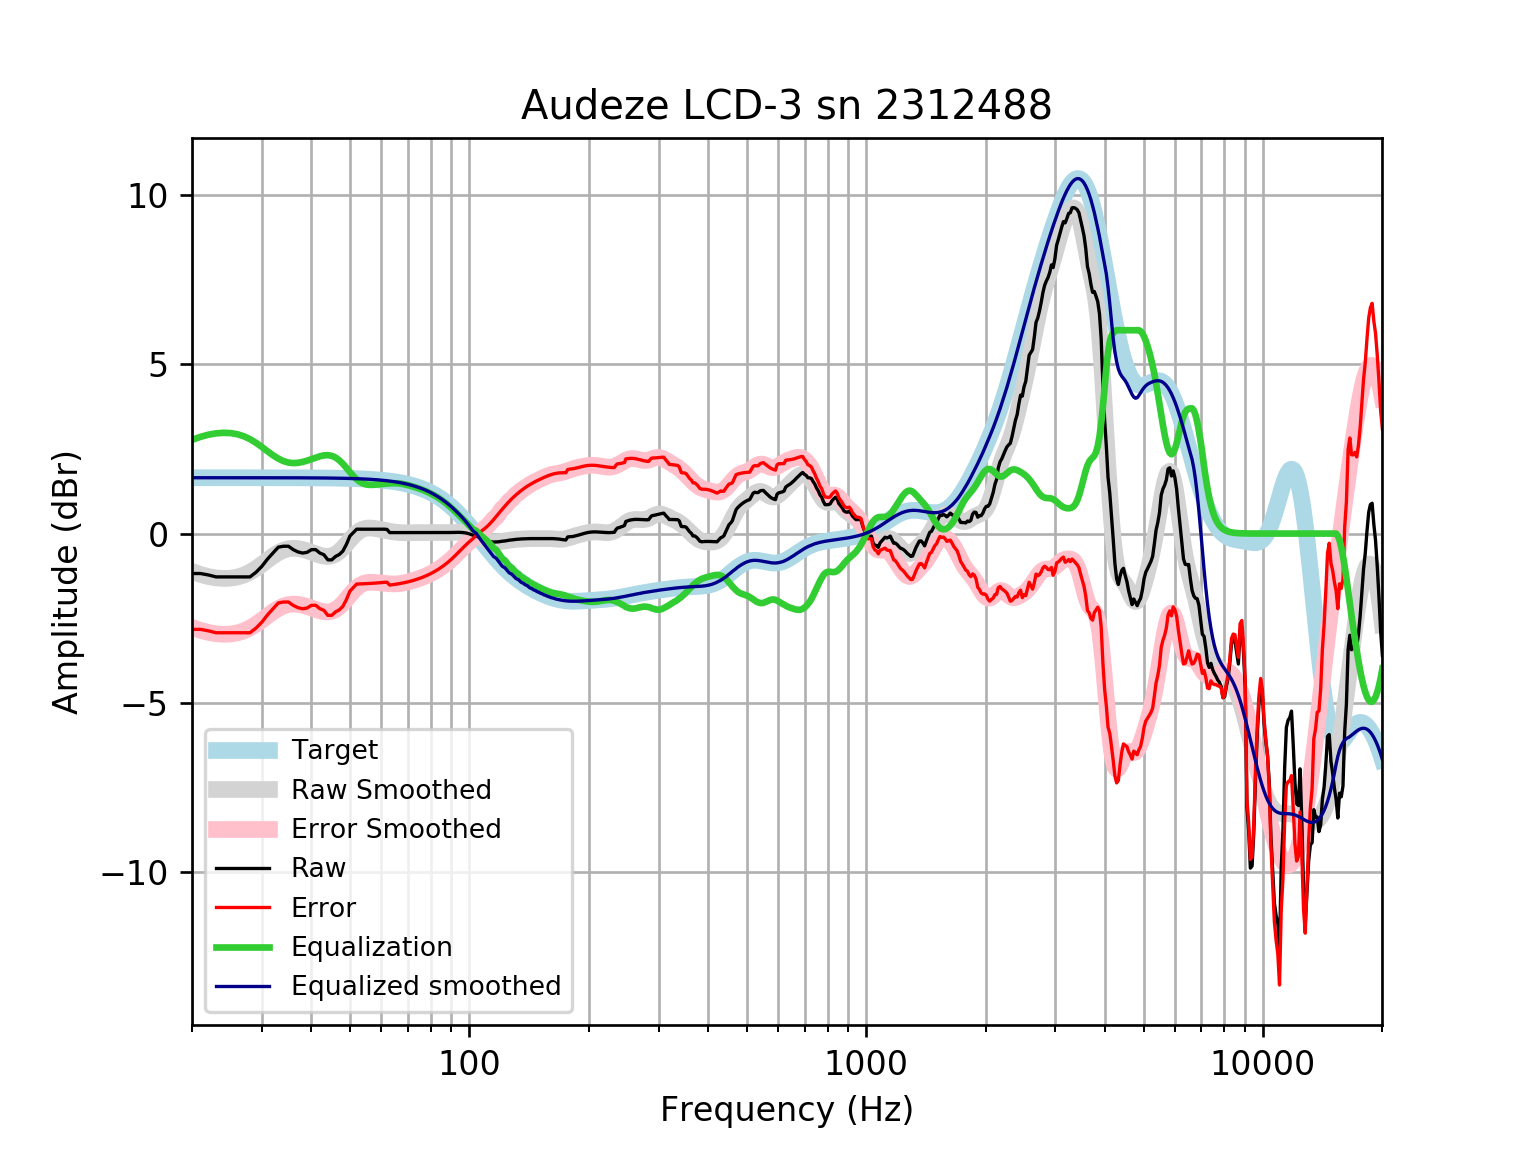

Source data for this figure (header and first rows):
frequency, raw, error, smoothed, error_smoothed, equalization, equalized_raw, equalized_smoothed, target
20, -1.178, -2.826, -1.118, -2.766, 2.766, 1.588, 1.648, 1.648
21, -1.178, -2.826, -1.206, -2.854, 2.854, 1.675, 1.648, 1.648
22, -1.222, -2.87, -1.269, -2.917, 2.917, 1.695, 1.648, 1.648
23, -1.279, -2.927, -1.309, -2.957, 2.957, 1.678, 1.648, 1.648
24, -1.279, -2.927, -1.325, -2.972, 2.972, 1.693, 1.648, 1.648
25, -1.279, -2.927, -1.317, -2.965, 2.965, 1.686, 1.648, 1.648
26, -1.279, -2.926, -1.285, -2.932, 2.932, 1.653, 1.648, 1.648
27, -1.279, -2.926, -1.225, -2.872, 2.872, 1.594, 1.648, 1.648
28, -1.279, -2.926, -1.139, -2.786, 2.786, 1.508, 1.647, 1.647
29, -1.142, -2.789, -1.031, -2.678, 2.678, 1.536, 1.647, 1.647
30, -0.9663, -2.613, -0.9076, -2.555, 2.555, 1.589, 1.647, 1.647
31, -0.7513, -2.398, -0.7812, -2.428, 2.428, 1.677, 1.647, 1.647
32, -0.5749, -2.222, -0.6632, -2.31, 2.31, 1.735, 1.647, 1.647
33, -0.4012, -2.048, -0.5644, -2.211, 2.211, 1.81, 1.647, 1.647
34, -0.3737, -2.02, -0.4921, -2.138, 2.138, 1.765, 1.646, 1.646
35, -0.3737, -2.02, -0.4492, -2.095, 2.095, 1.721, 1.646, 1.646
36, -0.4743, -2.12, -0.4342, -2.08, 2.08, 1.605, 1.645, 1.645
37, -0.542, -2.187, -0.4427, -2.088, 2.088, 1.546, 1.645, 1.645
38, -0.5749, -2.219, -0.4692, -2.114, 2.114, 1.539, 1.644, 1.644
39, -0.5538, -2.197, -0.5076, -2.151, 2.151, 1.598, 1.644, 1.644
40, -0.4743, -2.117, -0.5524, -2.195, 2.195, 1.721, 1.643, 1.643
41, -0.4743, -2.116, -0.598, -2.24, 2.24, 1.766, 1.642, 1.642
42, -0.5749, -2.216, -0.6383, -2.279, 2.279, 1.705, 1.641, 1.641
43, -0.6251, -2.265, -0.6664, -2.306, 2.306, 1.681, 1.64, 1.64
44, -0.776, -2.415, -0.6747, -2.313, 2.313, 1.537, 1.639, 1.639
45, -0.776, -2.413, -0.6566, -2.294, 2.294, 1.518, 1.637, 1.637
46, -0.6754, -2.311, -0.6084, -2.244, 2.244, 1.568, 1.635, 1.635
47, -0.619, -2.252, -0.5302, -2.164, 2.164, 1.545, 1.634, 1.633
48, -0.517, -2.148, -0.4272, -2.059, 2.059, 1.542, 1.631, 1.631
49, -0.3186, -1.947, -0.309, -1.938, 1.938, 1.619, 1.629, 1.629
50, -0.07389, -1.7, -0.1877, -1.814, 1.814, 1.74, 1.626, 1.626
51, 0.02859, -1.595, -0.07507, -1.698, 1.698, 1.727, 1.623, 1.623
52, 0.1292, -1.491, 0.01917, -1.601, 1.601, 1.73, 1.62, 1.62
53, 0.1292, -1.487, 0.08954, -1.527, 1.527, 1.656, 1.616, 1.616
54, 0.1292, -1.483, 0.1351, -1.477, 1.477, 1.606, 1.612, 1.612
55, 0.1292, -1.478, 0.1585, -1.449, 1.449, 1.578, 1.607, 1.607
56, 0.1292, -1.473, 0.1649, -1.437, 1.437, 1.566, 1.602, 1.602
57, 0.1292, -1.467, 0.1598, -1.437, 1.437, 1.566, 1.596, 1.596
58, 0.1292, -1.461, 0.1481, -1.442, 1.442, 1.571, 1.59, 1.59
59, 0.1292, -1.454, 0.1331, -1.45, 1.45, 1.579, 1.583, 1.583
60, 0.1292, -1.447, 0.1169, -1.459, 1.459, 1.588, 1.576, 1.576
61, 0.1292, -1.439, 0.1002, -1.468, 1.468, 1.597, 1.568, 1.568
62, 0.123, -1.436, 0.08373, -1.475, 1.475, 1.598, 1.559, 1.559
63, 0.02859, -1.52, 0.06797, -1.481, 1.481, 1.51, 1.549, 1.549
64, 0.02859, -1.51, 0.0537, -1.485, 1.485, 1.513, 1.538, 1.538
65, 0.02859, -1.498, 0.04176, -1.485, 1.485, 1.514, 1.527, 1.527
66, 0.02859, -1.486, 0.0328, -1.482, 1.482, 1.51, 1.514, 1.514
67, 0.02858, -1.472, 0.02706, -1.474, 1.474, 1.502, 1.501, 1.501
68, 0.02858, -1.458, 0.02427, -1.462, 1.462, 1.491, 1.486, 1.486
69, 0.02858, -1.442, 0.02376, -1.447, 1.447, 1.475, 1.471, 1.471
70, 0.02858, -1.425, 0.02464, -1.429, 1.429, 1.458, 1.454, 1.454
71, 0.02859, -1.407, 0.02608, -1.409, 1.409, 1.438, 1.436, 1.436
72, 0.02859, -1.387, 0.02746, -1.389, 1.389, 1.417, 1.416, 1.416
73, 0.0286, -1.367, 0.02844, -1.367, 1.367, 1.395, 1.395, 1.395
74, 0.02861, -1.344, 0.02894, -1.344, 1.344, 1.373, 1.373, 1.373
75, 0.02862, -1.321, 0.02907, -1.32, 1.32, 1.349, 1.349, 1.349
76, 0.02863, -1.295, 0.02896, -1.295, 1.295, 1.324, 1.324, 1.324
77, 0.02862, -1.269, 0.02877, -1.268, 1.268, 1.297, 1.297, 1.297
78, 0.02859, -1.24, 0.02857, -1.24, 1.24, 1.269, 1.269, 1.269
79, 0.02854, -1.21, 0.0284, -1.21, 1.21, 1.239, 1.239, 1.239
... 553 more rows
